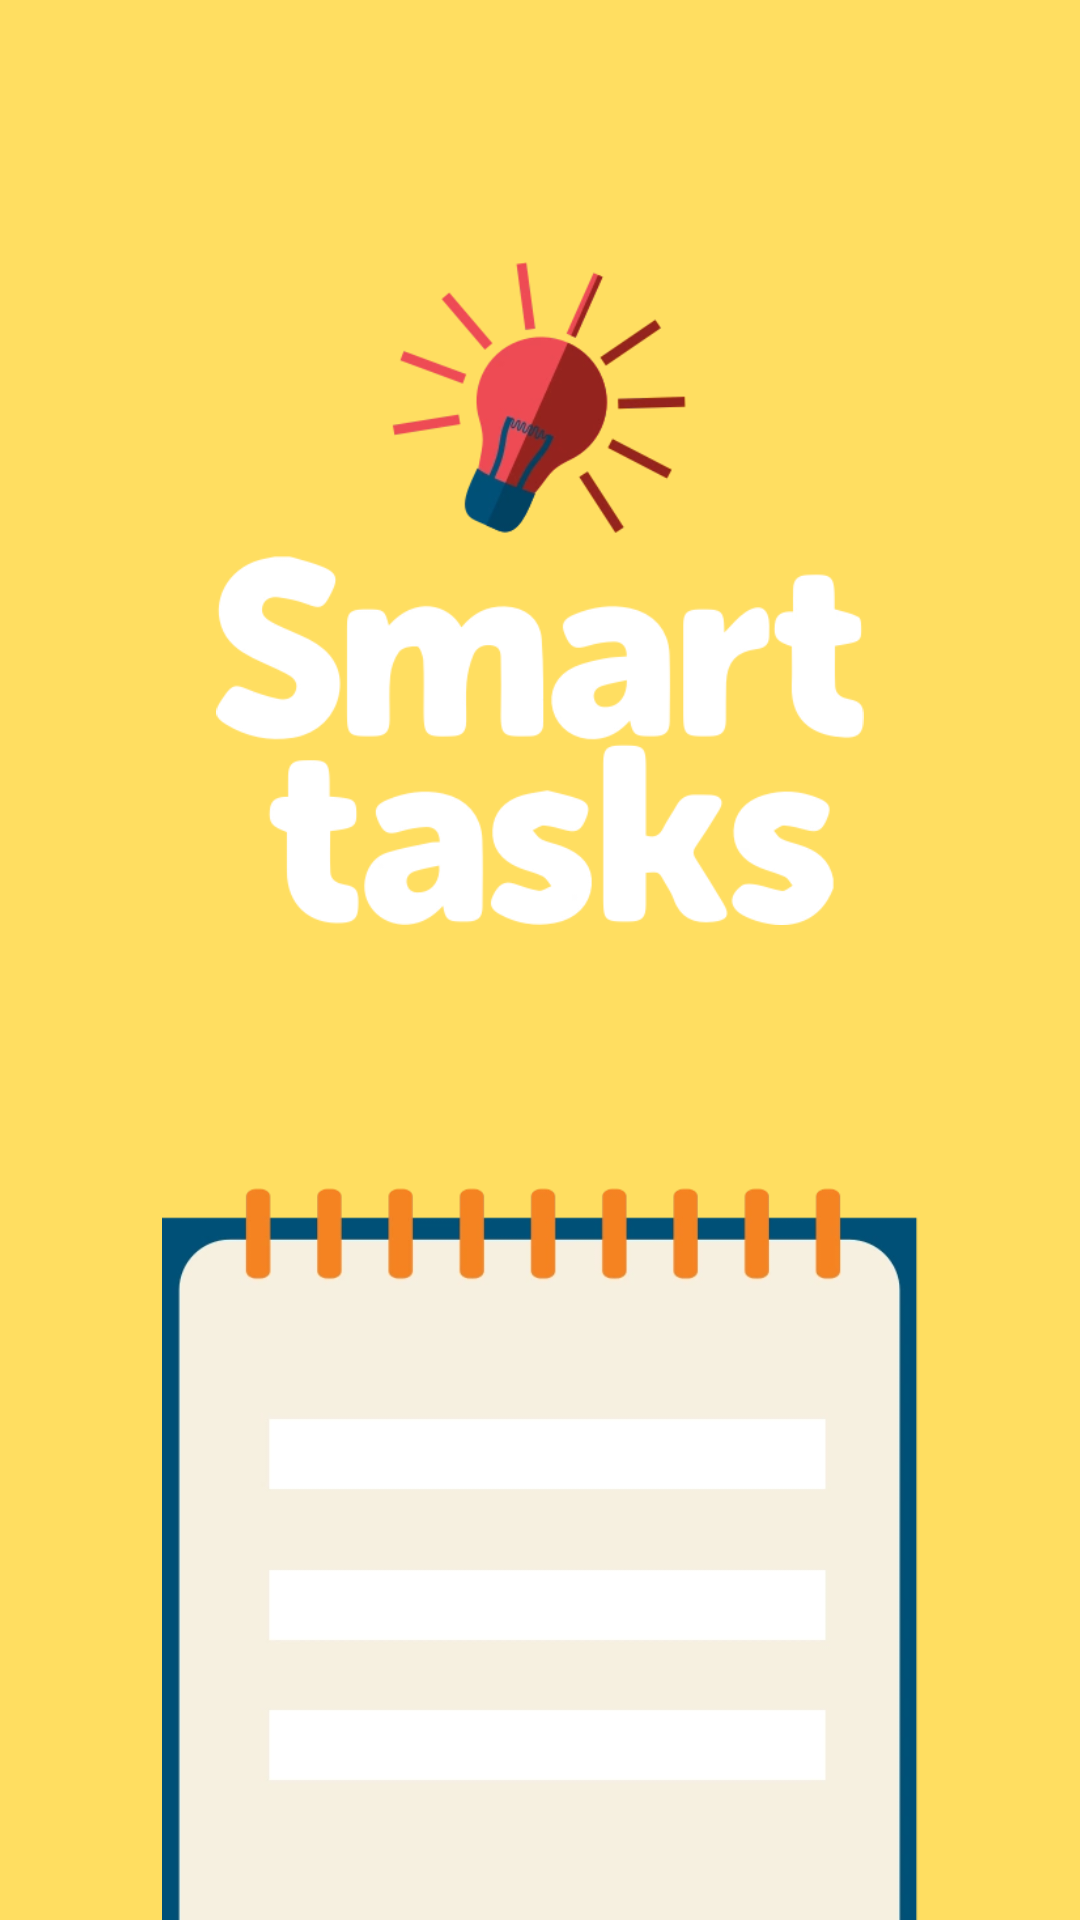

Reconstruct the res/layout file that produces this screen, plus the resources it refers to.
<!-- AndroidManifest.xml: activity theme SplashTheme -->
<!-- res/layout/activity_introsplash.xml -->
<?xml version="1.0" encoding="utf-8"?>
<androidx.constraintlayout.widget.ConstraintLayout xmlns:android="http://schemas.android.com/apk/res/android"
    xmlns:app="http://schemas.android.com/apk/res-auto"
    xmlns:tools="http://schemas.android.com/tools"
    android:layout_width="match_parent"
    android:layout_height="match_parent"
    android:background="@color/yellow_300"
    tools:context=".IntroSplashActivity">

  <ImageView
      android:id="@+id/imageView"
      android:layout_width="0dp"
      android:layout_height="wrap_content"
      android:adjustViewBounds="true"
      android:contentDescription="@string/app_name"
      android:src="@mipmap/ic_launcher_round"
      app:layout_constraintBottom_toTopOf="@+id/imageView2"
      app:layout_constraintDimensionRatio=""
      app:layout_constraintEnd_toEndOf="parent"
      app:layout_constraintStart_toStartOf="parent"
      app:layout_constraintTop_toTopOf="parent"
      app:layout_constraintVertical_chainStyle="packed"
      app:layout_constraintWidth_default="percent"
      app:layout_constraintWidth_percent="0.6"
      app:srcCompat="@drawable/logo" />

  <ImageView
      android:id="@+id/imageView2"
      android:layout_width="0dp"
      android:layout_height="wrap_content"
      android:adjustViewBounds="true"
      android:contentDescription="@string/intro_task"
      android:src="@drawable/intro_illustration"
      app:layout_constraintBottom_toBottomOf="parent"
      app:layout_constraintEnd_toEndOf="parent"
      app:layout_constraintStart_toStartOf="parent"
      app:layout_constraintWidth_default="percent"
      app:layout_constraintWidth_percent="0.7" />

</androidx.constraintlayout.widget.ConstraintLayout>
<!-- resources referenced by this layout -->
<resources>
  <color name="yellow_300">#FFDE61</color>
  <!-- drawable intro_illustration: webp bitmap (drawable-hdpi, 3500 bytes) -->
  <!-- drawable logo: webp bitmap (drawable-hdpi, 10356 bytes) -->
  <string name="app_name">Smart tasks</string>
  <string name="intro_task">Intro Task</string>
  <style name="SplashTheme" parent="Theme.MaterialComponents.Light.NoActionBar">
          <item name="android:windowBackground">@drawable/introsplash_background</item>
          <item name="colorPrimary">@color/purple_500</item>
          <item name="colorPrimaryDark">@color/purple_700</item>
          <item name="colorAccent">@color/teal_200</item>
          <item name="android:statusBarColor" tools:targetApi="l">@color/teal_200</item>
      </style>
  <!-- drawable introsplash_background (drawable) -->
  <?xml version="1.0" encoding="utf-8"?>
  <layer-list xmlns:android="http://schemas.android.com/apk/res/android">
      <item
          android:drawable="@color/yellow_300"/>
      <item >
          <bitmap android:gravity="center"
              android:src="@drawable/logo"/>
      </item>
      <item>
          <bitmap android:gravity="bottom"
              android:src="@drawable/intro_illustration"/>
      </item>
  </layer-list>
  <color name="purple_500">#FF6200EE</color>
  <color name="purple_700">#FF3700B3</color>
  <color name="teal_200">#FF03DAC5</color>
</resources>
